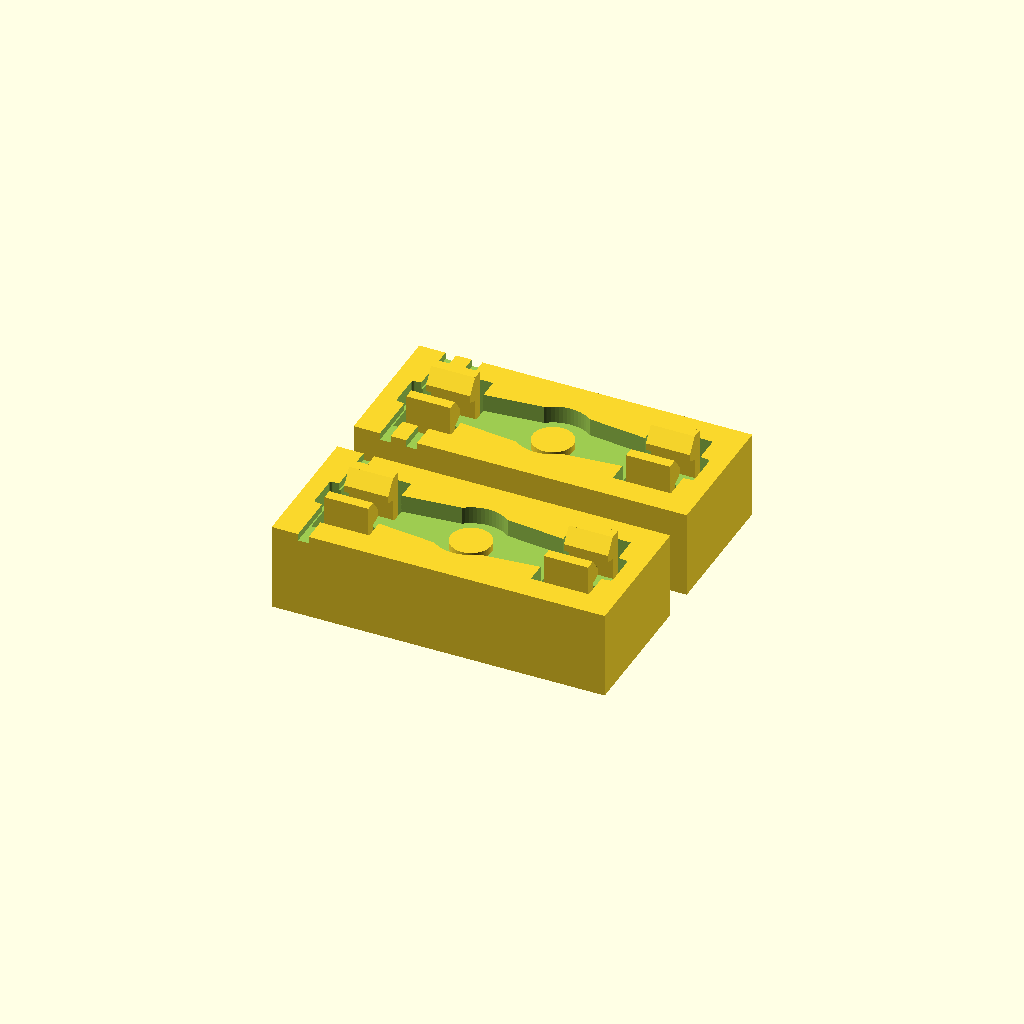
Cell 1 — every parameter at its default value.
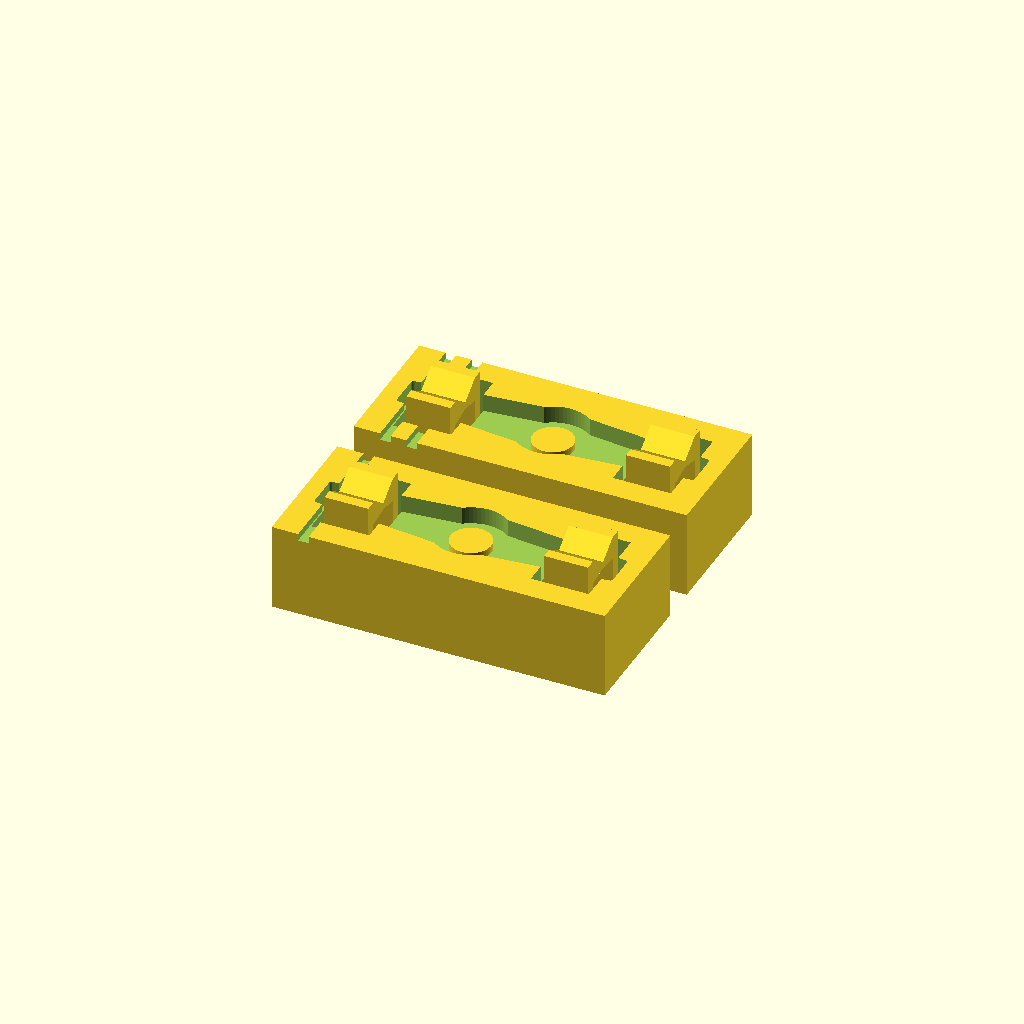
Cell 2: the same model with hs_hk = 2.4.
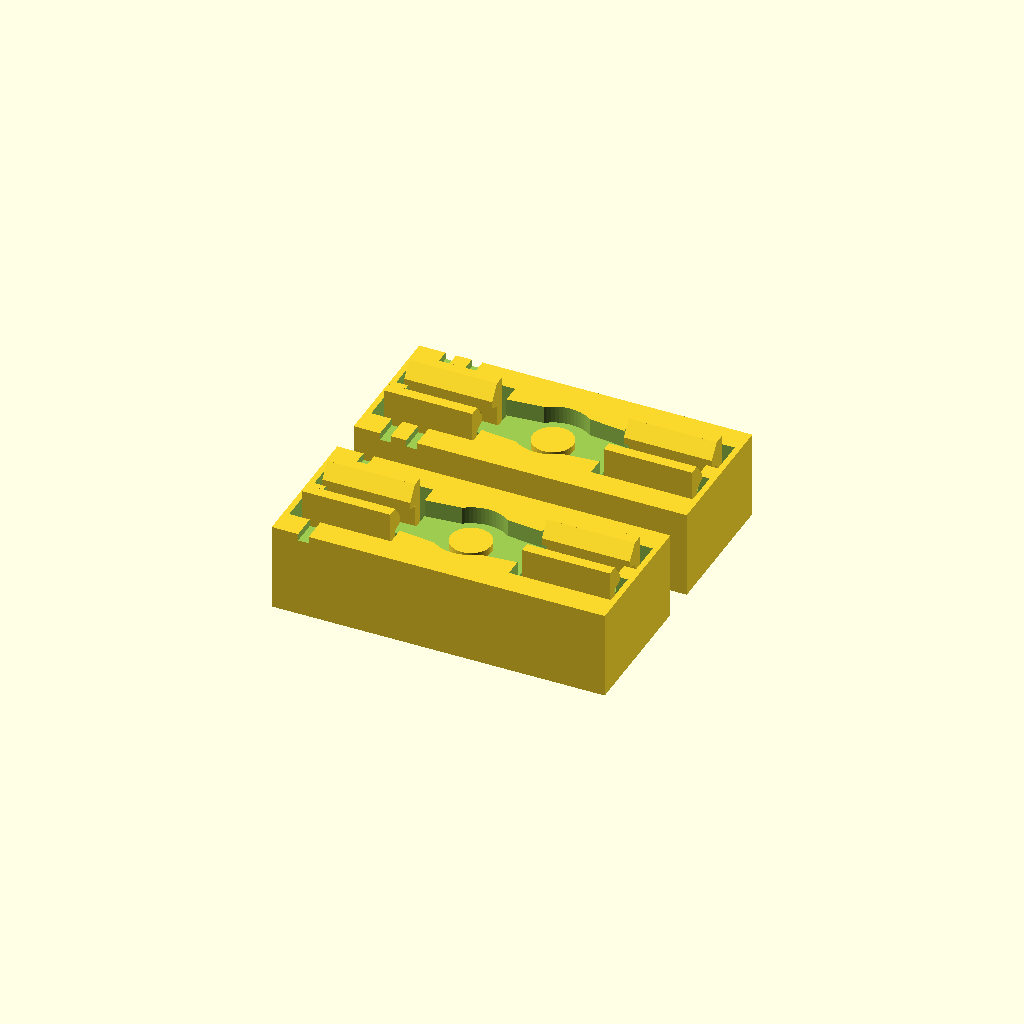
Cell 3: hs_claw_w = 10 (everything else at default).
All cells are drawn from one camera (rotation 55°, 0°, 25°, orthographic, colour scheme Cornfield), so only the parameter changes between them.
Source of the model, enclosure/models/horn_snap_coupon.scad:
// ホーン押さえスナップ爪のクーポン。
// 現行 socket のホーンバーポケット（テーパー一文字＋ハブ＋中心スタブ）を
// ミニブロック上面に複製し、バーを上から押さえる爪を付けた試験片。
// 上面の溝線 1 本 = 予圧 0.3、2 本 = 予圧 0.5。
// 印刷向きは本番同等（ポケット面を上・爪は縦）。
//
// 変遷:
// v1: バー端のナイフエッジ三角 → 返しの薄部がスライサーに消え噛まず
// v2: 垂直先端面 0.6 で噛むが上下ガタ
// v3: くさび予圧 0.15/0.30 → まだ緩い。原因はバーの「端」に爪を置いたことで、
//     端面は爪面から 0.3mm しか離れておらず、くさびの最も浅い区間にしか
//     エッジ接触しない（実効予圧が設計値の 1/3 程度＋印刷丸まりで目減り）
// v4: 爪をバーの「横」（先端付近の長辺側・計 4 本）へ移設。返し 1.2 をバーの
//     上面そのものに被せ、浅いくさび（勾配 ~0.3）でばね力を下向きの
//     押さえ付け力へ変換する。浮き方向には自己ロック気味に効く。

include <params.scad>

hs_preloads = [0.3, 0.5]; // くさび予圧（バー上面への食い込み設計値）
hs_hk       = 1.2;   // 返しの overhang（バー上面への被さり量）
hs_face     = 0.8;   // 返し先端の垂直面高さ（印刷消失防止。v3 の 0.6 から増量）
hs_tip_clear = 0.05; // 返し先端下面とバー上面のすき間
hs_claw_w   = 5;     // 爪の幅（バー長手方向）
hs_claw_t   = 1.2;   // 爪の梁厚
hs_root_z   = 1.0;   // 爪の根元高さ。ここから上が撓む
hs_block_h  = 10;    // ブロック高。ポケット床 = hs_block_h - (horn_thick + horn_clearance)
hs_bw       = 16;    // ブロック奥行き（爪の逃がし分 v3 より広め）
hs_lead     = 1.6;   // 返しの上の差し込みガイド高
hs_side     = 0.8;   // 爪の左右（X 方向）の逃がし
hs_claw_x   = 12.5;  // 爪の中心 |x|（バー先端寄り。バー幅が細く上面が広く出る位置）

pocket_d = horn_thick + horn_clearance;  // ポケット深さ 2.0
floor_z  = hs_block_h - pocket_d;        // ポケット床
lx       = 2 * (horn_arm_l + horn_clearance) + 4;  // ブロック全長（端に薄壁を残す）

// 現行 socket と同一のポケット 2D 形状（テーパー一文字バー＋ハブ円）
module horn_pocket_2d() {
  offset(r = horn_clearance)
    union() {
      polygon([
        [-horn_arm_l, -horn_arm_w_tip/2],
        [          0, -horn_arm_w_base/2],
        [ horn_arm_l, -horn_arm_w_tip/2],
        [ horn_arm_l,  horn_arm_w_tip/2],
        [          0,  horn_arm_w_base/2],
        [-horn_arm_l,  horn_arm_w_tip/2]
      ]);
      circle(d = horn_hub_d);
    }
}

// バー長手 x でのポケット半幅（バー部分のみ・クリアランス込み）
function bar_hw(x) = horn_clearance +
  (horn_arm_w_tip + (horn_arm_w_base - horn_arm_w_tip) * (1 - abs(x) / horn_arm_l)) / 2;

// +Y 側・中心 cx の押さえ爪。梁は Y 方向に撓み、返しはバー上面に被さる。
// くさび下面: 爪面側（バーの外）が低く、先端（バーの上）が高い浅い坂。
// バー上面(floor_z + horn_thick)に対し、被さり区間で preload ぶん食い込む設計。
module claw(cx, preload) {
  cy = bar_hw(cx);                          // 爪の内面 y = ポケット縁
  bar_top = floor_z + horn_thick;
  hz_lo = bar_top - preload;                // くさびの爪面側の高さ（バー上面より低い）
  wedge = preload + hs_tip_clear;           // 坂の総上がり（先端はバー上面を僅かに越える）
  translate([cx, cy, 0]) {
    // 梁（内面 y=0 ローカル、+Y へ厚み）
    translate([-hs_claw_w/2, 0, hs_root_z])
      cube([hs_claw_w, hs_claw_t, hz_lo + wedge + hs_face + hs_lead - hs_root_z]);
    // 返し（Y-Z 断面の多角形を X へ押し出し）
    translate([-hs_claw_w/2, 0, 0])
      rotate([90, 0, 90])
        linear_extrude(height = hs_claw_w)
          polygon([
            [    0, hz_lo],                          // 爪面・坂の下端
            [-hs_hk, hz_lo + wedge],                 // 先端・坂の上端（バー上面+0.05）
            [-hs_hk, hz_lo + wedge + hs_face],       // 先端の垂直面
            [    0, hz_lo + wedge + hs_face + hs_lead], // 差し込みガイド
          ]);
  }
}

module snap_block(preload, notches) {
  difference() {
    translate([-lx/2, -hs_bw/2, 0])
      cube([lx, hs_bw, hs_block_h]);
    // ポケット（上面から掘る）
    translate([0, 0, floor_z])
      linear_extrude(height = pocket_d + 0.1)
        horn_pocket_2d();
    // 爪の切り離し: 内側（返しの通り道）・左右・背面（撓みしろ 1.5）を逃がす
    for (sx = [-1, 1], sy = [0, 1])
      mirror([0, sy, 0])
        translate([sx * hs_claw_x - hs_claw_w/2 - hs_side,
                   bar_hw(hs_claw_x) - hs_hk - 0.2, hs_root_z])
          cube([hs_claw_w + 2*hs_side, hs_hk + 0.2 + hs_claw_t + 1.5, hs_block_h]);
    // 変種判別の溝線（上面左端寄り。1 本=予圧0.3 / 2 本=0.5）
    for (t = [0 : notches - 1])
      translate([-lx/2 + 3 + t * 3, -hs_bw/2 - 0.1, hs_block_h - 0.8])
        cube([1.2, hs_bw + 0.2, 0.9]);
  }
  // 爪（両先端付近の両脇・計 4 本）
  for (sx = [-1, 1], sy = [0, 1])
    mirror([0, sy, 0])
      claw(sx * hs_claw_x, preload);
  // 中心スタブ（本番同様: ホーン中心くぼみへ嵌合、床から horn_thick/2 突出）
  translate([0, 0, floor_z - 0.1])
    cylinder(d = horn_stub_d, h = horn_thick/2 + 0.1);
}

for (i = [0 : len(hs_preloads) - 1])
  translate([0, i * (hs_bw + 4), 0])
    snap_block(hs_preloads[i], i + 1);
Customizer parameters (derived from the source; name, type, default, range or options):
hs_preloads: vector, default [0.3, 0.5]
hs_hk: number, default 1.2
hs_face: number, default 0.8
hs_tip_clear: number, default 0.05
hs_claw_w: number, default 5
hs_claw_t: number, default 1.2
hs_root_z: number, default 1
hs_block_h: number, default 10
hs_bw: number, default 16
hs_lead: number, default 1.6
hs_side: number, default 0.8
hs_claw_x: number, default 12.5
